Run: headless pygame with SDL's dummy video driver; simulated clock (each Clock.tick advances the game by its frame time, no real sleeping); random seed 0; keys injected as events and as key.get_pressed() state; no mouse input.
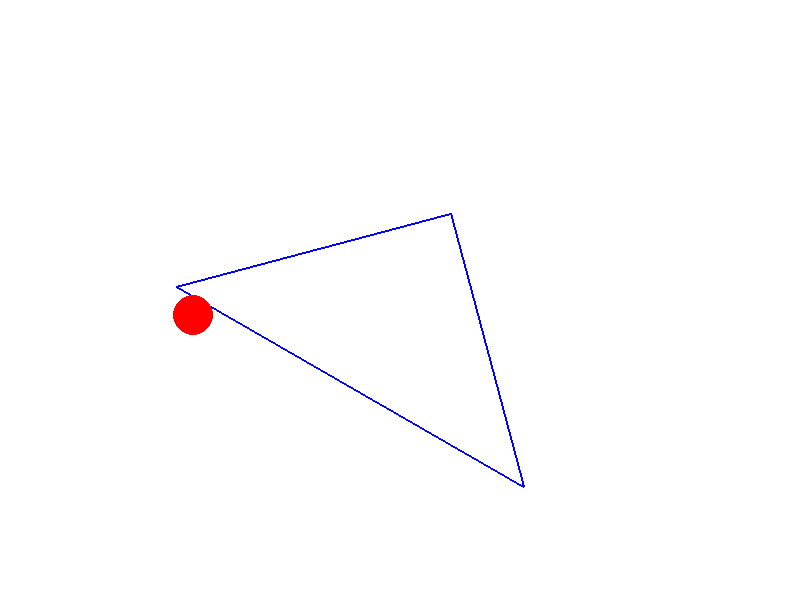
Frame 1 of 4 · flips 1–60 · no input
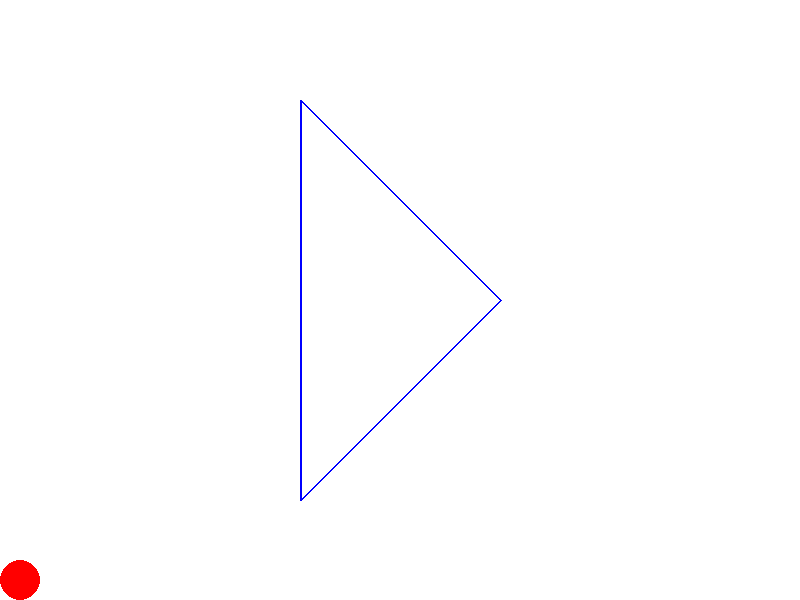
Frame 2 of 4 · flips 61–180 · tapped SPACE, RETURN · held RIGHT (→), D
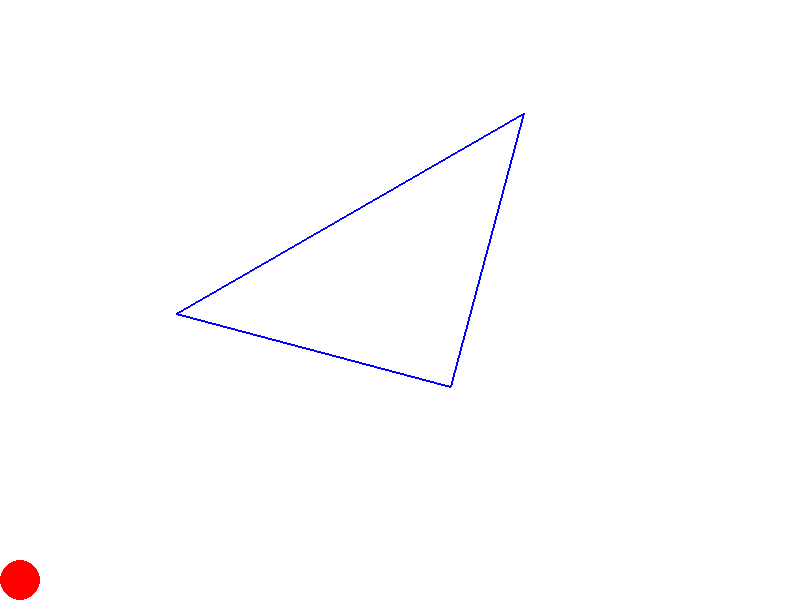
Frame 3 of 4 · flips 181–300 · held DOWN (↓), S
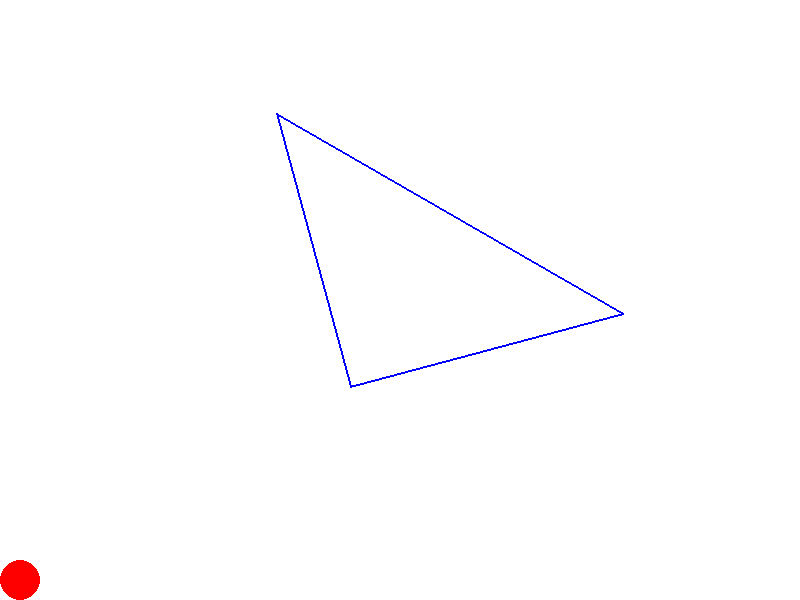
Frame 4 of 4 · flips 301–420 · held LEFT (←), A, UP (↑), W

The pygame program that drew these frames:

import pygame
import math
# Initialize Pygame
pygame.init()

# Set up the display
WIDTH = 800
HEIGHT = 600
screen = pygame.display.set_mode((WIDTH, HEIGHT))
pygame.display.set_caption("Bouncing Ball in Triangle")

# Colors
RED = (255, 0, 0)
WHITE = (255, 255, 255)

# Ball properties
ball_radius = 20
ball_x = WIDTH // 2
ball_y = HEIGHT // 2
ball_speed_x = 5
ball_speed_y = -5

# Triangle properties
triangle_angle = 0
triangle_vertices = [
    [WIDTH // 2, HEIGHT // 3],
    [WIDTH // 4, HEIGHT * 2/3],
    [WIDTH * 3/4, HEIGHT * 2/3]
]

def rotate_triangle(angle):
    """Rotate the triangle by a given angle"""
    center_x, center_y = WIDTH // 2, HEIGHT // 2
    rotated_vertices = []
    
    for x, y in triangle_vertices:
        # Translate to origin
        tx = x - center_x
        ty = y - center_y
        
        # Rotate
        rx = tx * math.cos(math.radians(angle)) - ty * math.sin(math.radians(angle))
        ry = tx * math.sin(math.radians(angle)) + ty * math.cos(math.radians(angle))
        
        # Translate back
        rotated_vertices.append([rx + center_x, ry + center_y])
    
    return rotated_vertices

def check_collision(ball_pos, triangle):
    """Check if the ball is colliding with any side of the triangle"""
    global ball_speed_x, ball_speed_y  # Add this line to access global variables
    
    for i in range(3):
        x1 = triangle[i][0]
        y1 = triangle[i][1]
        x2 = triangle[(i + 1) % 3][0]
        y2 = triangle[(i + 1) % 3][1]
        
        # Calculate distance from ball center to line segment
        dx = x2 - x1
        dy = y2 - y1
        length = math.sqrt(dx**2 + dy**2)
        
        if length == 0:
            continue
            
        t = max(0, min(1, ((ball_pos[0] - x1) * dx + (ball_pos[1] - y1) * dy) / (length**2)))
        px = x1 + t * dx
        py = y1 + t * dy
        
        distance = math.sqrt((ball_pos[0] - px)**2 + (ball_pos[1] - py)**2)
        
        if distance < ball_radius:
            # Calculate reflection angle
            normal_x = dy / length
            normal_y = -dx / length
            
            dot_product = (ball_speed_x * normal_x) + (ball_speed_y * normal_y)
            
            # Reflect the ball's velocity
            ball_speed_x -= 2 * dot_product * normal_x
            ball_speed_y -= 2 * dot_product * normal_y
            
            return True
    
    return False

# Game loop
clock = pygame.time.Clock()
running = True


ball_x = WIDTH // 2
ball_y = HEIGHT // 2

while running:
    for event in pygame.event.get():
        if event.type == pygame.QUIT:
            running = False
    
    # Update triangle rotation
    triangle_angle += 0.5
    rotated_triangle = rotate_triangle(triangle_angle)
    
    # Update ball position
    ball_x, ball_y  # Add this line to access global variables
    ball_x += ball_speed_x
    ball_y += ball_speed_y
    
    # Check for collision with triangle sides
    if check_collision([ball_x, ball_y], rotated_triangle):
        pass
    
    # Keep ball inside the screen
    ball_x = max(ball_radius, min(WIDTH - ball_radius, ball_x))
    ball_y = max(ball_radius, min(HEIGHT - ball_radius, ball_y))
    
    # Draw everything
    screen.fill(WHITE)
    
    # Draw triangle
    pygame.draw.polygon(screen, (0, 0, 255), rotated_triangle, 2)
    
    # Draw ball
    pygame.draw.circle(screen, RED, (int(ball_x), int(ball_y)), ball_radius)
    
    pygame.display.flip()
    clock.tick(60)

pygame.quit()
